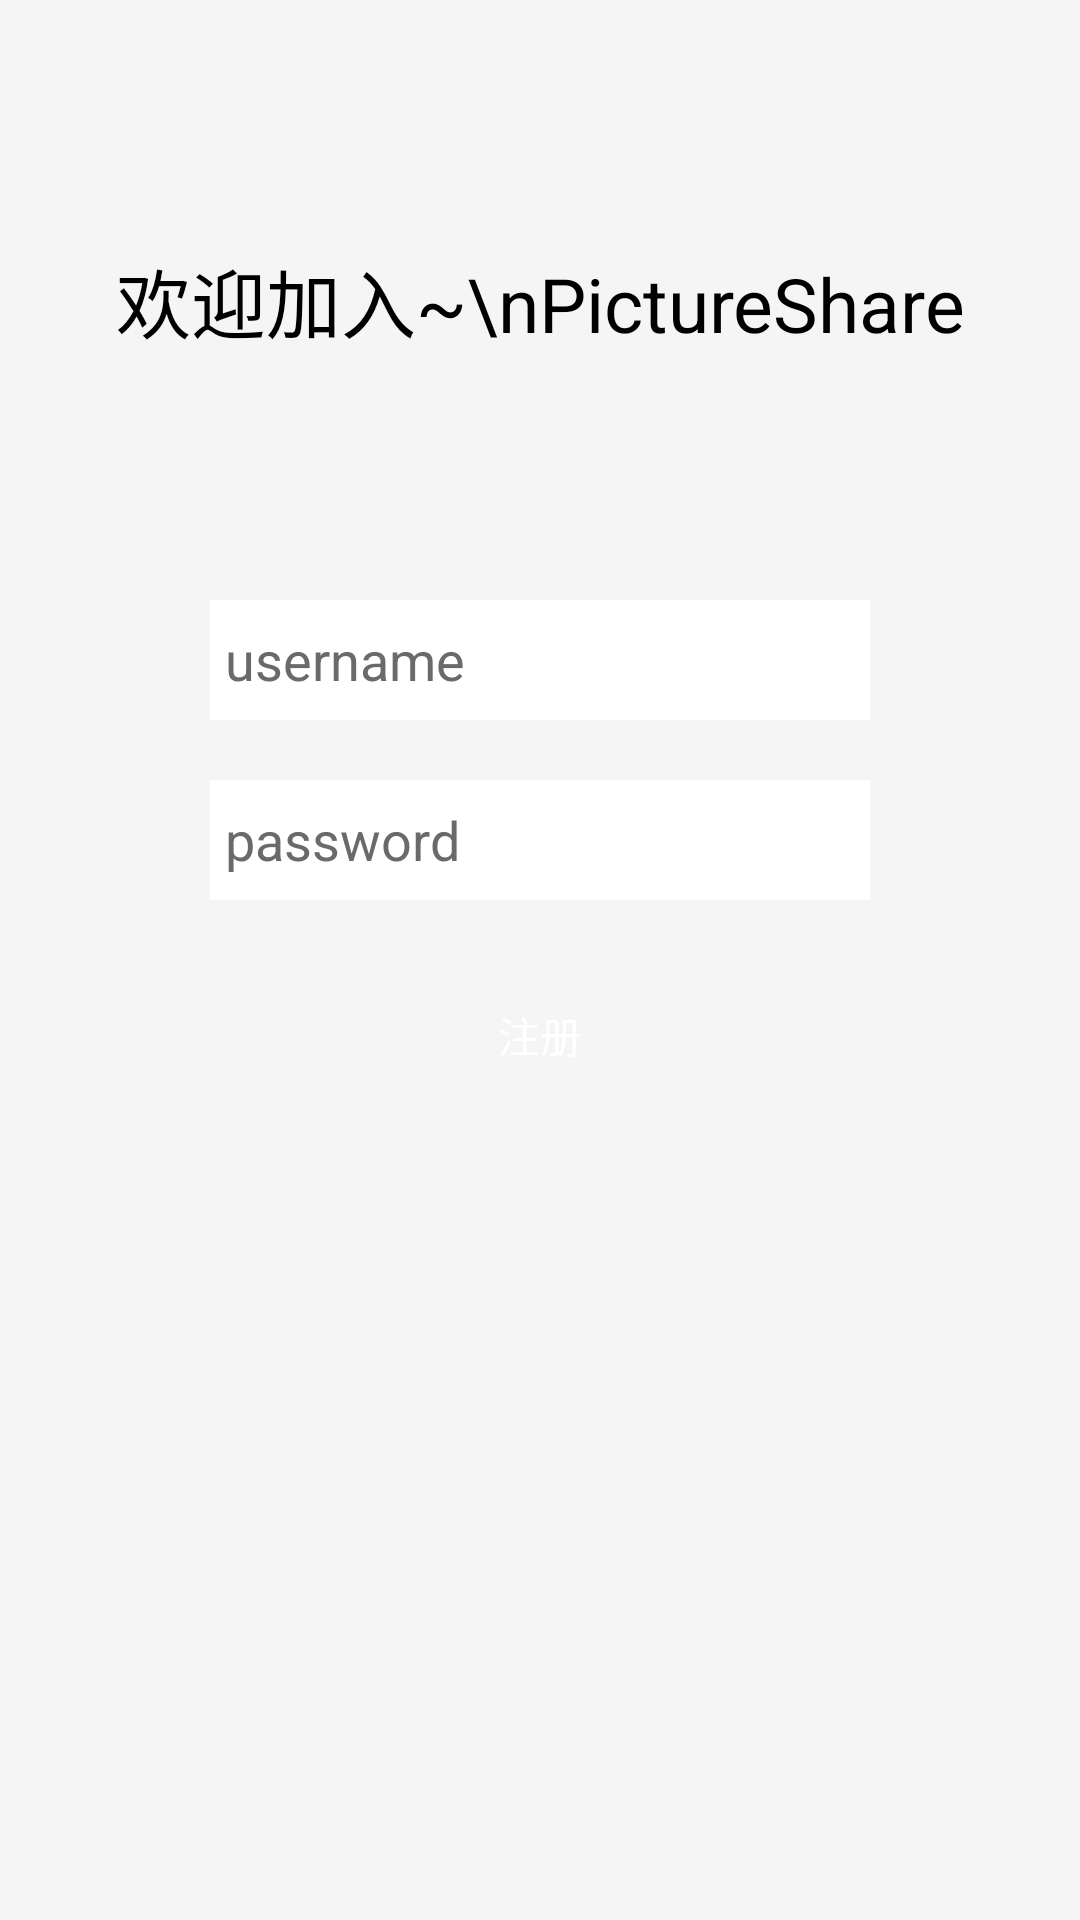

Reconstruct the res/layout file that produces this screen, plus the resources it refers to.
<!-- AndroidManifest.xml: application theme Theme.PictureShare -->
<!-- res/layout/activity_sign_up.xml -->
<?xml version="1.0" encoding="utf-8"?>
<androidx.constraintlayout.widget.ConstraintLayout xmlns:android="http://schemas.android.com/apk/res/android"
    xmlns:app="http://schemas.android.com/apk/res-auto"
    xmlns:tools="http://schemas.android.com/tools"
    android:layout_width="match_parent"
    android:background="#F5F5F5"
    android:layout_height="match_parent"
    tools:context=".activity.SignUpActivity">

    <TextView
        android:layout_width="wrap_content"
        android:layout_height="wrap_content"
        android:layout_margin="30dp"
        android:gravity="center"
        android:text="欢迎加入~\nPictureShare"
        android:textColor="@color/black"
        android:textSize="25dp"
        app:layout_constraintBottom_toTopOf="@+id/username"
        app:layout_constraintEnd_toEndOf="parent"
        app:layout_constraintStart_toStartOf="parent"
        app:layout_constraintTop_toTopOf="parent" />


    <EditText
        android:paddingHorizontal="5dp"
        android:textColor="@color/black"
        android:textColorHint="#6A6A6A"
        android:hint="username"
        android:gravity="center_vertical"
        android:maxLines="1"
        android:background="@color/white"
        android:id="@+id/username"
        android:layout_width="220dp"
        android:layout_height="40dp"
        android:layout_marginBottom="20dp"
        app:layout_constraintBottom_toTopOf="@+id/password"
        app:layout_constraintEnd_toEndOf="parent"
        app:layout_constraintStart_toStartOf="parent" />

    <EditText
        android:paddingHorizontal="5dp"
        android:textColorHint="#6A6A6A"
        android:hint="password"
        android:textColor="@color/black"
        android:background="@color/white"
        android:layout_marginBottom="80dp"
        android:id="@+id/password"
        android:gravity="center_vertical"
        android:maxLines="1"
        android:inputType="textPassword"
        android:layout_width="220dp"
        android:layout_height="40dp"
        app:layout_constraintBottom_toBottomOf="parent"
        app:layout_constraintEnd_toEndOf="parent"
        app:layout_constraintStart_toStartOf="parent"
        app:layout_constraintTop_toTopOf="parent" />


    <Button
        android:id="@+id/btn_sign"
        android:layout_width="100dp"
        android:layout_height="50dp"
        android:layout_marginTop="20dp"
        android:background="@color/main_color2"
        android:text="注册"
        app:layout_constraintEnd_toEndOf="@+id/password"
        app:layout_constraintStart_toStartOf="@+id/password"
        app:layout_constraintTop_toBottomOf="@+id/password" />
</androidx.constraintlayout.widget.ConstraintLayout>
<!-- resources referenced by this layout -->
<resources>
  <color name="black">#FF000000</color>
  <color name="white">#FFFFFFFF</color>
  <style name="Theme.PictureShare" parent="Theme.MaterialComponents.NoActionBar.Bridge">
          
          <item name="colorPrimary">@color/main_color</item>
          <item name="colorPrimaryVariant">@color/main_color</item>
          <item name="colorOnPrimary">@color/white</item>
          
          <item name="colorSecondary">@color/main_color</item>
          <item name="colorSecondaryVariant">@color/main_color2</item>
          <item name="colorOnSecondary">@color/black</item>
          
          <item name="android:statusBarColor">?attr/colorPrimaryVariant</item>
          
      </style>
  <color name="main_color">#EA5656</color>
</resources>
